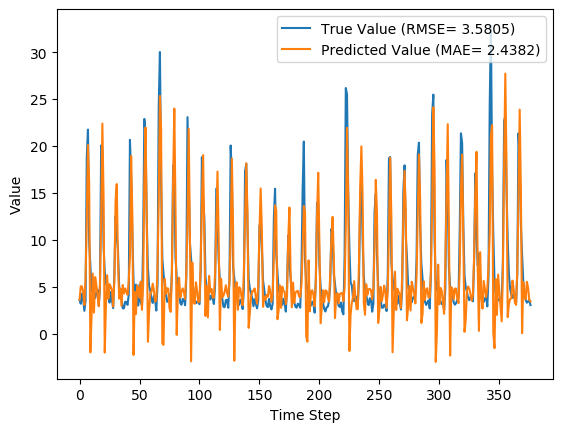

The data file committed next to this chart (first rows):
y_true, y_pred, y_true_scaled, y_pred_scaled
3.63, 3.634, 0.08847, 0.08858
3.21, 5.08, 0.07534, 0.1338
4.29, 5.068, 0.1091, 0.1334
3.67, 4.472, 0.08972, 0.1148
2.46, 3.077, 0.05189, 0.07117
3.54, 6.041, 0.08565, 0.1638
18.82, 12.02, 0.5633, 0.3507
21.76, 20.11, 0.6552, 0.6036
9.83, 16.13, 0.2823, 0.4791
7.16, -1.956, 0.1988, -0.08615
4.67, 1.882, 0.121, 0.03383
4.44, 6.432, 0.1138, 0.1761
4.4, 2.275, 0.1125, 0.04611
3.83, 6.053, 0.09472, 0.1642
4.42, 5.177, 0.1132, 0.1368
4.72, 4.109, 0.1225, 0.1034
3.03, 2.942, 0.06971, 0.06695
4.87, 5.197, 0.1272, 0.1374
20.07, 12.27, 0.6024, 0.3586
19.62, 22.39, 0.5883, 0.6749
9.33, 14.77, 0.2666, 0.4367
6.56, -1.979, 0.1801, -0.08686
5.37, 3.178, 0.1429, 0.07433
5.07, 6.257, 0.1335, 0.1706
4.02, 3.755, 0.1007, 0.09239
3.34, 5.292, 0.0794, 0.1404
4.47, 5.02, 0.1147, 0.1319
3.61, 4.682, 0.08784, 0.1213
2.75, 2.917, 0.06096, 0.06619
6.28, 5.648, 0.1713, 0.1516
12.55, 14.12, 0.3673, 0.4165
10.44, 15.96, 0.3013, 0.4738
9.01, 7.792, 0.2566, 0.2186
5.12, 3.767, 0.135, 0.09273
4.16, 4.822, 0.105, 0.1257
3.72, 2.988, 0.09128, 0.06838
2.73, 5.211, 0.06033, 0.1379
2.73, 4.316, 0.06033, 0.1099
3.43, 4.844, 0.08221, 0.1264
3.4, 4.484, 0.08128, 0.1152
3.1, 4.168, 0.0719, 0.1053
4.17, 5.648, 0.1053, 0.1515
20.66, 8.253, 0.6208, 0.233
16.78, 18.94, 0.4995, 0.5669
10.67, 12.61, 0.3085, 0.3693
5.59, -2.235, 0.1497, -0.09488
3.31, 4.477, 0.07846, 0.1149
5.26, 2.108, 0.1394, 0.04088
3.05, 5.15, 0.07033, 0.136
3.04, 4.828, 0.07002, 0.1259
5.26, 3.856, 0.1394, 0.09553
3.41, 5.582, 0.08159, 0.1495
3.07, 2.568, 0.07096, 0.05526
9.62, 5.168, 0.2757, 0.1365
22.89, 16.39, 0.6905, 0.4872
21.04, 21.98, 0.6327, 0.662
12.14, 12.43, 0.3545, 0.3636
7.0, -0.835, 0.1938, -0.05111
5.08, 2.493, 0.1338, 0.05292
4.58, 4.321, 0.1182, 0.1101
... 317 more rows
